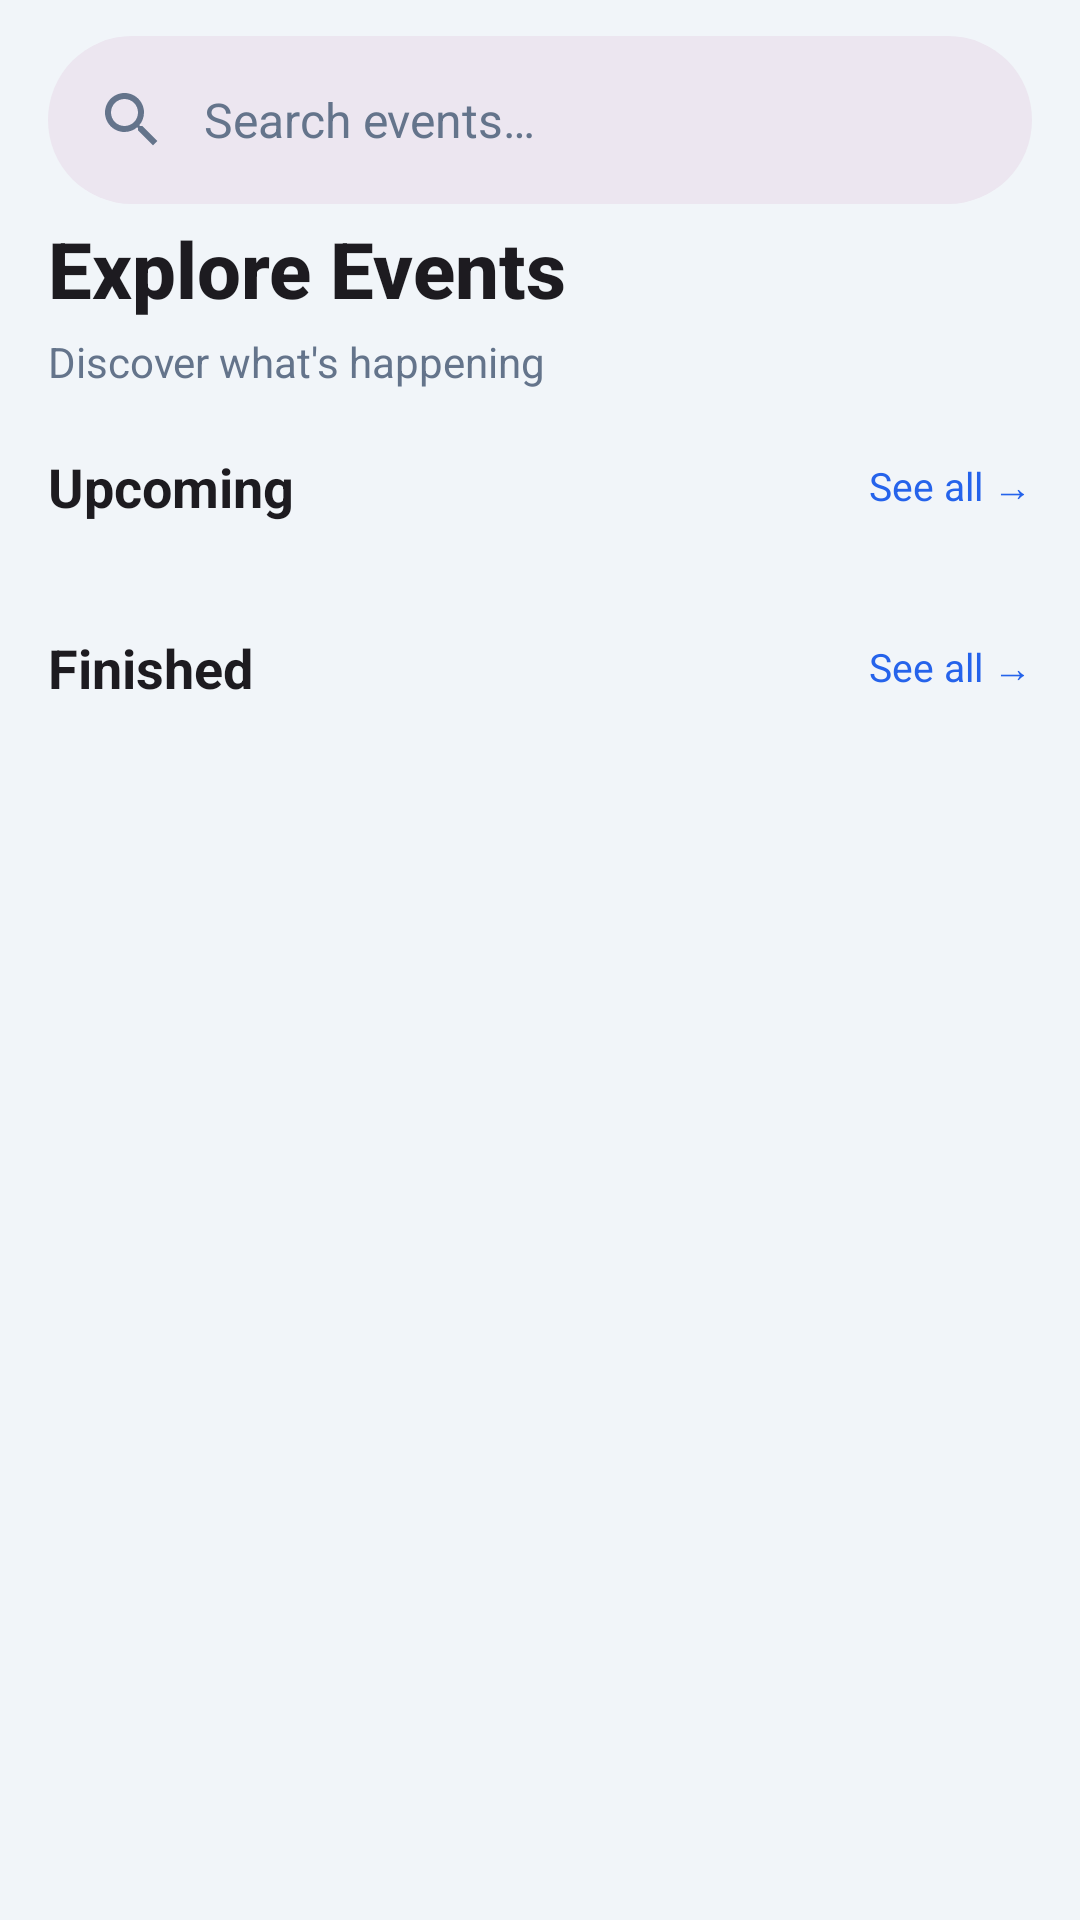

Produce the Android XML layout that renders to this screen, including the resource entries it uses.
<!-- AndroidManifest.xml: application theme Theme.DicodingEvent -->
<!-- res/layout/fragment_home.xml -->
<?xml version="1.0" encoding="utf-8"?>
<androidx.coordinatorlayout.widget.CoordinatorLayout
    xmlns:android="http://schemas.android.com/apk/res/android"
    xmlns:app="http://schemas.android.com/apk/res-auto"
    xmlns:tools="http://schemas.android.com/tools"
    android:layout_width="match_parent"
    android:layout_height="match_parent"
    android:background="?android:attr/colorBackground">

    
    <com.google.android.material.search.SearchBar
        android:id="@+id/searchBar"
        android:layout_width="match_parent"
        android:layout_height="wrap_content"
        android:layout_marginHorizontal="16dp"
        android:layout_marginTop="12dp"
        android:hint="@string/search_events"
        app:navigationIcon="@null"
        app:layout_anchor="@id/appBarLayout" />

    <com.google.android.material.appbar.AppBarLayout
        android:id="@+id/appBarLayout"
        android:layout_width="match_parent"
        android:layout_height="wrap_content"
        android:background="?android:attr/colorBackground"
        app:elevation="0dp">

        <androidx.appcompat.widget.Toolbar
            android:layout_width="match_parent"
            android:layout_height="64dp" />

    </com.google.android.material.appbar.AppBarLayout>

    <androidx.core.widget.NestedScrollView
        android:layout_width="match_parent"
        android:layout_height="match_parent"
        app:layout_behavior="@string/appbar_scrolling_view_behavior"
        android:clipToPadding="false"
        android:paddingBottom="16dp">

        <LinearLayout
            android:layout_width="match_parent"
            android:layout_height="wrap_content"
            android:orientation="vertical"
            android:paddingHorizontal="16dp"
            android:paddingTop="8dp">

            
            <TextView
                android:layout_width="wrap_content"
                android:layout_height="wrap_content"
                android:text="@string/explore_events"
                android:textSize="26sp"
                android:textStyle="bold"
                android:textColor="?attr/colorOnBackground"
                android:fontFamily="sans-serif-medium"
                android:layout_marginBottom="4dp" />

            <TextView
                android:layout_width="wrap_content"
                android:layout_height="wrap_content"
                android:text="@string/discover_whats_happening"
                android:textSize="14sp"
                android:textColor="?attr/colorOnSurfaceVariant"
                android:layout_marginBottom="20dp" />

            
            <LinearLayout
                android:layout_width="match_parent"
                android:layout_height="wrap_content"
                android:orientation="horizontal"
                android:layout_marginBottom="12dp"
                android:gravity="center_vertical">

                <TextView
                    android:id="@+id/tv_label_upcoming"
                    android:layout_width="0dp"
                    android:layout_height="wrap_content"
                    android:layout_weight="1"
                    android:text="@string/upcoming"
                    android:textSize="18sp"
                    android:textStyle="bold"
                    android:textColor="?attr/colorOnBackground" />

                <TextView
                    android:id="@+id/tv_see_all_upcoming"
                    android:layout_width="wrap_content"
                    android:layout_height="wrap_content"
                    android:text="@string/see_all"
                    android:textSize="13sp"
                    android:textColor="@color/accent_blue" />
            </LinearLayout>

            <androidx.recyclerview.widget.RecyclerView
                android:id="@+id/rv_upcoming_home"
                android:layout_width="match_parent"
                android:layout_height="wrap_content"
                android:layout_marginBottom="24dp"
                android:orientation="horizontal"
                android:clipToPadding="false"
                android:paddingHorizontal="0dp"
                android:paddingEnd="8dp"
                tools:ignore="RtlSymmetry" />

            
            <LinearLayout
                android:layout_width="match_parent"
                android:layout_height="wrap_content"
                android:orientation="horizontal"
                android:layout_marginBottom="12dp"
                android:gravity="center_vertical">

                <TextView
                    android:id="@+id/tv_label_finished"
                    android:layout_width="0dp"
                    android:layout_height="wrap_content"
                    android:layout_weight="1"
                    android:text="@string/finished"
                    android:textSize="18sp"
                    android:textStyle="bold"
                    android:textColor="?attr/colorOnBackground" />

                <TextView
                    android:id="@+id/tv_see_all_finished"
                    android:layout_width="wrap_content"
                    android:layout_height="wrap_content"
                    android:text="@string/see_all"
                    android:textSize="13sp"
                    android:textColor="@color/accent_blue" />
            </LinearLayout>

            <androidx.recyclerview.widget.RecyclerView
                android:id="@+id/rv_finished_home"
                android:layout_width="match_parent"
                android:layout_height="wrap_content"
                android:nestedScrollingEnabled="false"
                android:layout_marginBottom="8dp" />

        </LinearLayout>
    </androidx.core.widget.NestedScrollView>

    <ProgressBar
        android:id="@+id/progressBar"
        android:layout_width="wrap_content"
        android:layout_height="wrap_content"
        android:layout_gravity="center"
        android:visibility="gone" />

    <com.google.android.material.search.SearchView
        android:id="@+id/searchView"
        android:layout_width="match_parent"
        android:layout_height="match_parent"
        android:hint="@string/search_events"
        app:layout_anchor="@id/searchBar" />

</androidx.coordinatorlayout.widget.CoordinatorLayout>
<!-- resources referenced by this layout -->
<resources>
  <color name="accent_blue">#2563EB</color>
  <string name="discover_whats_happening">Discover what\'s happening</string>
  <string name="explore_events">Explore Events</string>
  <string name="finished">Finished</string>
  <string name="search_events">Search events…</string>
  <string name="see_all">See all →</string>
  <string name="upcoming">Upcoming</string>
  <style name="Theme.DicodingEvent" parent="Theme.Material3.Light.NoActionBar">
          <item name="colorPrimary">@color/accent_blue</item>
          <item name="colorPrimaryVariant">@color/accent_blue_dark</item>
          <item name="colorOnPrimary">@color/white</item>
          <item name="colorSurface">@color/bg_surface_light</item>
          <item name="colorOnSurface">@color/text_primary_light</item>
          <item name="colorOnSurfaceVariant">@color/text_secondary_light</item>
          <item name="android:colorBackground">@color/bg_light</item>
          <item name="android:statusBarColor">@color/bg_light</item>
          <item name="android:windowLightStatusBar">true</item>
      </style>
  <color name="accent_blue_dark">#1D4ED8</color>
  <color name="white">#FFFFFF</color>
  <color name="bg_surface_light">#FFFFFF</color>
  <color name="text_primary_light">#0F172A</color>
  <color name="text_secondary_light">#64748B</color>
  <color name="bg_light">#F1F5F9</color>
</resources>
